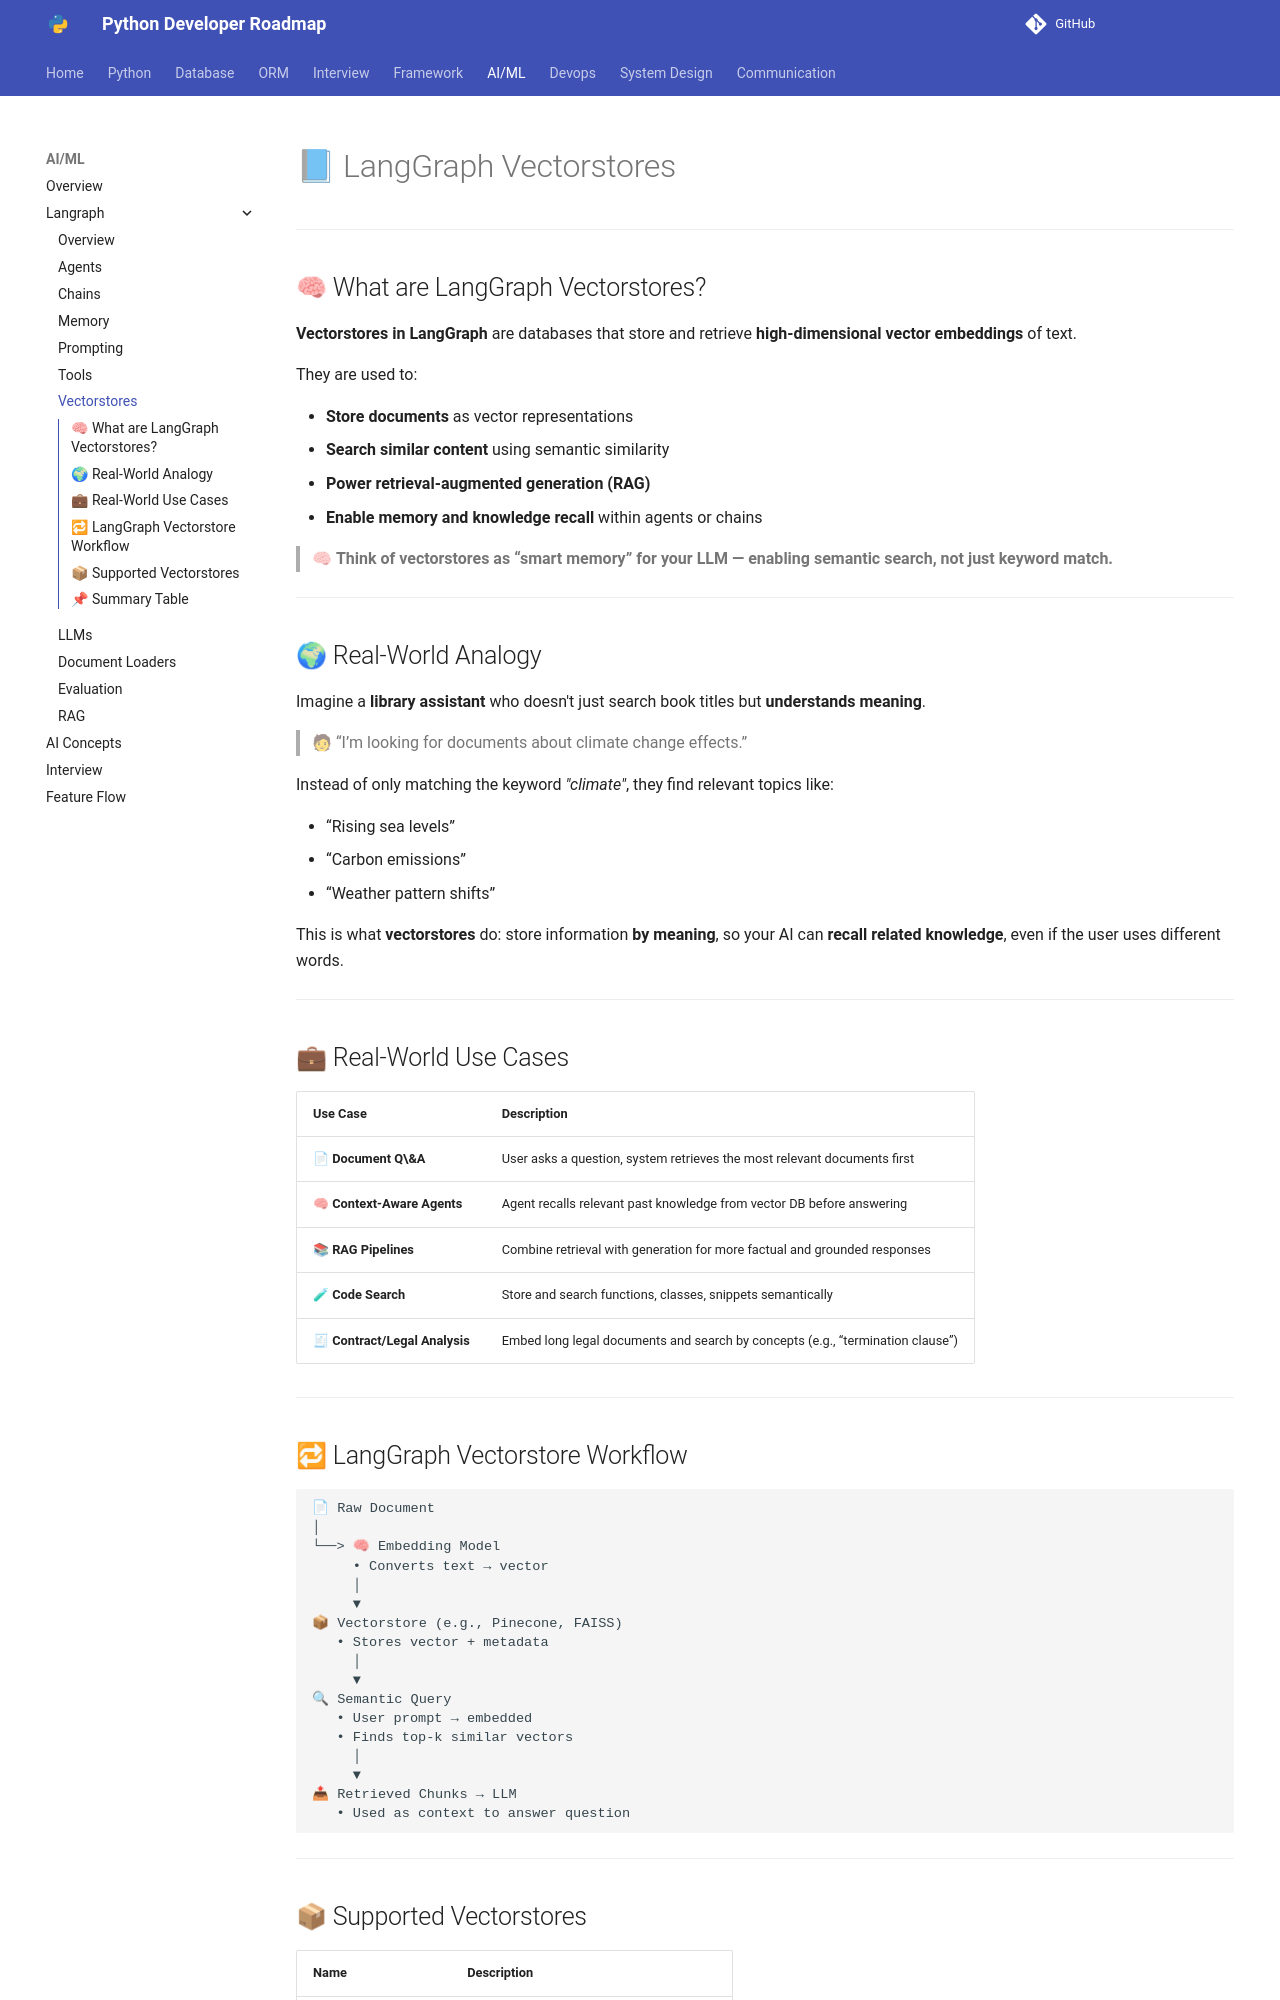

repository: Dhruvish09/developer-roadmap · page: AI_ML/Langraph/Vectorstores.html · generator: mkdocs

# 📘 LangGraph Vectorstores

---

## 🧠 What are LangGraph Vectorstores?

**Vectorstores in LangGraph** are databases that store and retrieve **high-dimensional vector embeddings** of text.

They are used to:

* **Store documents** as vector representations
* **Search similar content** using semantic similarity
* **Power retrieval-augmented generation (RAG)**
* **Enable memory and knowledge recall** within agents or chains

> 🧠 **Think of vectorstores as “smart memory” for your LLM — enabling semantic search, not just keyword match.**

---

## 🌍 Real-World Analogy

Imagine a **library assistant** who doesn't just search book titles but **understands meaning**.

> 🧑 “I’m looking for documents about climate change effects.”

Instead of only matching the keyword *"climate"*, they find relevant topics like:

* “Rising sea levels”
* “Carbon emissions”
* “Weather pattern shifts”

This is what **vectorstores** do: store information **by meaning**, so your AI can **recall related knowledge**, even if the user uses different words.

---

## 💼 Real-World Use Cases

| Use Case                       | Description                                                                    |
| ------------------------------ | ------------------------------------------------------------------------------ |
| 📄 **Document Q\&A**           | User asks a question, system retrieves the most relevant documents first       |
| 🧠 **Context-Aware Agents**    | Agent recalls relevant past knowledge from vector DB before answering          |
| 📚 **RAG Pipelines**           | Combine retrieval with generation for more factual and grounded responses      |
| 🧪 **Code Search**             | Store and search functions, classes, snippets semantically                     |
| 🧾 **Contract/Legal Analysis** | Embed long legal documents and search by concepts (e.g., “termination clause”) |

---

## 🔁 LangGraph Vectorstore Workflow

```
📄 Raw Document
│
└──> 🧠 Embedding Model
     • Converts text → vector
     │
     ▼
📦 Vectorstore (e.g., Pinecone, FAISS)
   • Stores vector + metadata
     │
     ▼
🔍 Semantic Query
   • User prompt → embedded
   • Finds top-k similar vectors
     │
     ▼
📤 Retrieved Chunks → LLM
   • Used as context to answer question
```

---
